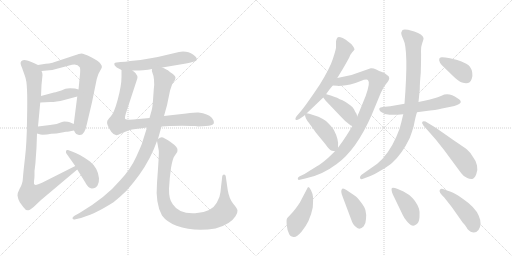
t = 0.00 s
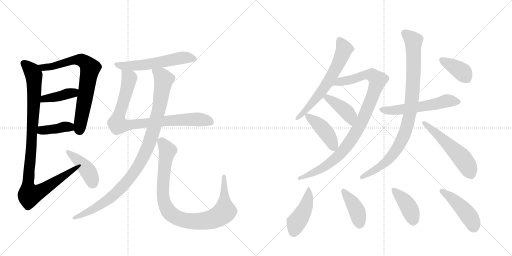
t = 3.15 s
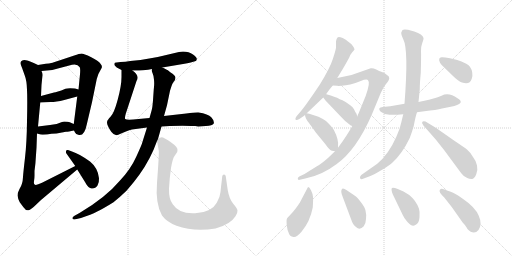
t = 6.30 s
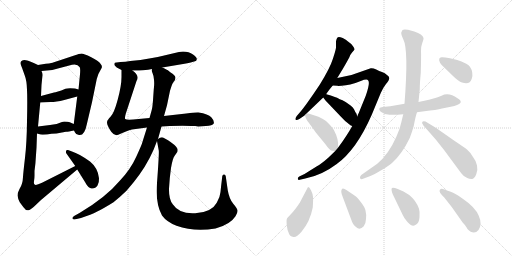
t = 9.45 s
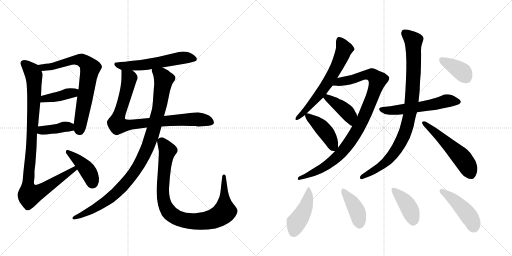
t = 12.60 s
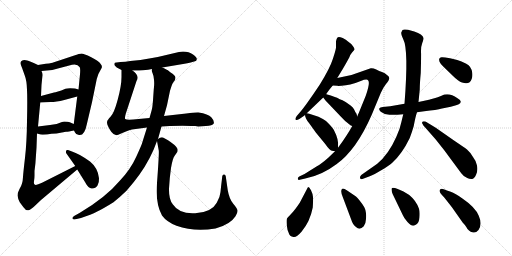
t = 15.75 s

The animated SVG that drew these frames (rendered in a browser with its animation timeline set to each time). Animation: 21 CSS @keyframes rules; one cycle of 15.75 s.

<svg version="1.1" viewBox="0 0 2048 1024" xmlns="http://www.w3.org/2000/svg">
  <g stroke="lightgray" stroke-dasharray="1,1" stroke-width="1" transform="scale(4, 4)">
    <line x1="0" y1="0" x2="256" y2="256"></line>
    <line x1="256" y1="0" x2="0" y2="256"></line>
    <line x1="128" y1="0" x2="128" y2="256"></line>
    <line x1="0" y1="128" x2="256" y2="128"></line>
    <line x1="256" y1="0" x2="512" y2="256"></line>
    <line x1="512" y1="0" x2="256" y2="256"></line>
    <line x1="384" y1="0" x2="384" y2="256"></line>
    <line x1="256" y1="128" x2="512" y2="128"></line>
  </g>
<g transform="scale(1, -1) translate(0, -850)">
   <style type="text/css">
    @keyframes keyframes0 {
      from {
       stroke: black;
       stroke-dashoffset: 730;
       stroke-width: 128;
       }
       70% {
       animation-timing-function: step-end;
       stroke: black;
       stroke-dashoffset: 0;
       stroke-width: 128;
       }
       to {
       stroke: black;
       stroke-width: 1024;
       }
       }
       #make-me-a-hanzi-animation-0 {
         animation: keyframes0 0.844076s both;
         animation-delay: 0.000000s;
         animation-timing-function: linear;
       }
    @keyframes keyframes1 {
      from {
       stroke: black;
       stroke-dashoffset: 401;
       stroke-width: 128;
       }
       57% {
       animation-timing-function: step-end;
       stroke: black;
       stroke-dashoffset: 0;
       stroke-width: 128;
       }
       to {
       stroke: black;
       stroke-width: 1024;
       }
       }
       #make-me-a-hanzi-animation-1 {
         animation: keyframes1 0.576335s both;
         animation-delay: 0.844076s;
         animation-timing-function: linear;
       }
    @keyframes keyframes2 {
      from {
       stroke: black;
       stroke-dashoffset: 391;
       stroke-width: 128;
       }
       56% {
       animation-timing-function: step-end;
       stroke: black;
       stroke-dashoffset: 0;
       stroke-width: 128;
       }
       to {
       stroke: black;
       stroke-width: 1024;
       }
       }
       #make-me-a-hanzi-animation-2 {
         animation: keyframes2 0.568197s both;
         animation-delay: 1.420410s;
         animation-timing-function: linear;
       }
    @keyframes keyframes3 {
      from {
       stroke: black;
       stroke-dashoffset: 1011;
       stroke-width: 128;
       }
       77% {
       animation-timing-function: step-end;
       stroke: black;
       stroke-dashoffset: 0;
       stroke-width: 128;
       }
       to {
       stroke: black;
       stroke-width: 1024;
       }
       }
       #make-me-a-hanzi-animation-3 {
         animation: keyframes3 1.072754s both;
         animation-delay: 1.988607s;
         animation-timing-function: linear;
       }
    @keyframes keyframes4 {
      from {
       stroke: black;
       stroke-dashoffset: 417;
       stroke-width: 128;
       }
       58% {
       animation-timing-function: step-end;
       stroke: black;
       stroke-dashoffset: 0;
       stroke-width: 128;
       }
       to {
       stroke: black;
       stroke-width: 1024;
       }
       }
       #make-me-a-hanzi-animation-4 {
         animation: keyframes4 0.589355s both;
         animation-delay: 3.061361s;
         animation-timing-function: linear;
       }
    @keyframes keyframes5 {
      from {
       stroke: black;
       stroke-dashoffset: 569;
       stroke-width: 128;
       }
       65% {
       animation-timing-function: step-end;
       stroke: black;
       stroke-dashoffset: 0;
       stroke-width: 128;
       }
       to {
       stroke: black;
       stroke-width: 1024;
       }
       }
       #make-me-a-hanzi-animation-5 {
         animation: keyframes5 0.713053s both;
         animation-delay: 3.650716s;
         animation-timing-function: linear;
       }
    @keyframes keyframes6 {
      from {
       stroke: black;
       stroke-dashoffset: 860;
       stroke-width: 128;
       }
       74% {
       animation-timing-function: step-end;
       stroke: black;
       stroke-dashoffset: 0;
       stroke-width: 128;
       }
       to {
       stroke: black;
       stroke-width: 1024;
       }
       }
       #make-me-a-hanzi-animation-6 {
         animation: keyframes6 0.949870s both;
         animation-delay: 4.363770s;
         animation-timing-function: linear;
       }
    @keyframes keyframes7 {
      from {
       stroke: black;
       stroke-dashoffset: 1008;
       stroke-width: 128;
       }
       77% {
       animation-timing-function: step-end;
       stroke: black;
       stroke-dashoffset: 0;
       stroke-width: 128;
       }
       to {
       stroke: black;
       stroke-width: 1024;
       }
       }
       #make-me-a-hanzi-animation-7 {
         animation: keyframes7 1.070312s both;
         animation-delay: 5.313639s;
         animation-timing-function: linear;
       }
    @keyframes keyframes8 {
      from {
       stroke: black;
       stroke-dashoffset: 934;
       stroke-width: 128;
       }
       75% {
       animation-timing-function: step-end;
       stroke: black;
       stroke-dashoffset: 0;
       stroke-width: 128;
       }
       to {
       stroke: black;
       stroke-width: 1024;
       }
       }
       #make-me-a-hanzi-animation-8 {
         animation: keyframes8 1.010091s both;
         animation-delay: 6.383952s;
         animation-timing-function: linear;
       }
    @keyframes keyframes9 {
      from {
       stroke: black;
       stroke-dashoffset: 639;
       stroke-width: 128;
       }
       68% {
       animation-timing-function: step-end;
       stroke: black;
       stroke-dashoffset: 0;
       stroke-width: 128;
       }
       to {
       stroke: black;
       stroke-width: 1024;
       }
       }
       #make-me-a-hanzi-animation-9 {
         animation: keyframes9 0.770020s both;
         animation-delay: 7.394043s;
         animation-timing-function: linear;
       }
    @keyframes keyframes10 {
      from {
       stroke: black;
       stroke-dashoffset: 971;
       stroke-width: 128;
       }
       76% {
       animation-timing-function: step-end;
       stroke: black;
       stroke-dashoffset: 0;
       stroke-width: 128;
       }
       to {
       stroke: black;
       stroke-width: 1024;
       }
       }
       #make-me-a-hanzi-animation-10 {
         animation: keyframes10 1.040202s both;
         animation-delay: 8.164062s;
         animation-timing-function: linear;
       }
    @keyframes keyframes11 {
      from {
       stroke: black;
       stroke-dashoffset: 415;
       stroke-width: 128;
       }
       57% {
       animation-timing-function: step-end;
       stroke: black;
       stroke-dashoffset: 0;
       stroke-width: 128;
       }
       to {
       stroke: black;
       stroke-width: 1024;
       }
       }
       #make-me-a-hanzi-animation-11 {
         animation: keyframes11 0.587728s both;
         animation-delay: 9.204264s;
         animation-timing-function: linear;
       }
    @keyframes keyframes12 {
      from {
       stroke: black;
       stroke-dashoffset: 429;
       stroke-width: 128;
       }
       58% {
       animation-timing-function: step-end;
       stroke: black;
       stroke-dashoffset: 0;
       stroke-width: 128;
       }
       to {
       stroke: black;
       stroke-width: 1024;
       }
       }
       #make-me-a-hanzi-animation-12 {
         animation: keyframes12 0.599121s both;
         animation-delay: 9.791992s;
         animation-timing-function: linear;
       }
    @keyframes keyframes13 {
      from {
       stroke: black;
       stroke-dashoffset: 564;
       stroke-width: 128;
       }
       65% {
       animation-timing-function: step-end;
       stroke: black;
       stroke-dashoffset: 0;
       stroke-width: 128;
       }
       to {
       stroke: black;
       stroke-width: 1024;
       }
       }
       #make-me-a-hanzi-animation-13 {
         animation: keyframes13 0.708984s both;
         animation-delay: 10.391113s;
         animation-timing-function: linear;
       }
    @keyframes keyframes14 {
      from {
       stroke: black;
       stroke-dashoffset: 929;
       stroke-width: 128;
       }
       75% {
       animation-timing-function: step-end;
       stroke: black;
       stroke-dashoffset: 0;
       stroke-width: 128;
       }
       to {
       stroke: black;
       stroke-width: 1024;
       }
       }
       #make-me-a-hanzi-animation-14 {
         animation: keyframes14 1.006022s both;
         animation-delay: 11.100098s;
         animation-timing-function: linear;
       }
    @keyframes keyframes15 {
      from {
       stroke: black;
       stroke-dashoffset: 541;
       stroke-width: 128;
       }
       64% {
       animation-timing-function: step-end;
       stroke: black;
       stroke-dashoffset: 0;
       stroke-width: 128;
       }
       to {
       stroke: black;
       stroke-width: 1024;
       }
       }
       #make-me-a-hanzi-animation-15 {
         animation: keyframes15 0.690267s both;
         animation-delay: 12.106120s;
         animation-timing-function: linear;
       }
    @keyframes keyframes16 {
      from {
       stroke: black;
       stroke-dashoffset: 379;
       stroke-width: 128;
       }
       55% {
       animation-timing-function: step-end;
       stroke: black;
       stroke-dashoffset: 0;
       stroke-width: 128;
       }
       to {
       stroke: black;
       stroke-width: 1024;
       }
       }
       #make-me-a-hanzi-animation-16 {
         animation: keyframes16 0.558431s both;
         animation-delay: 12.796387s;
         animation-timing-function: linear;
       }
    @keyframes keyframes17 {
      from {
       stroke: black;
       stroke-dashoffset: 445;
       stroke-width: 128;
       }
       59% {
       animation-timing-function: step-end;
       stroke: black;
       stroke-dashoffset: 0;
       stroke-width: 128;
       }
       to {
       stroke: black;
       stroke-width: 1024;
       }
       }
       #make-me-a-hanzi-animation-17 {
         animation: keyframes17 0.612142s both;
         animation-delay: 13.354818s;
         animation-timing-function: linear;
       }
    @keyframes keyframes18 {
      from {
       stroke: black;
       stroke-dashoffset: 408;
       stroke-width: 128;
       }
       57% {
       animation-timing-function: step-end;
       stroke: black;
       stroke-dashoffset: 0;
       stroke-width: 128;
       }
       to {
       stroke: black;
       stroke-width: 1024;
       }
       }
       #make-me-a-hanzi-animation-18 {
         animation: keyframes18 0.582031s both;
         animation-delay: 13.966960s;
         animation-timing-function: linear;
       }
    @keyframes keyframes19 {
      from {
       stroke: black;
       stroke-dashoffset: 411;
       stroke-width: 128;
       }
       57% {
       animation-timing-function: step-end;
       stroke: black;
       stroke-dashoffset: 0;
       stroke-width: 128;
       }
       to {
       stroke: black;
       stroke-width: 1024;
       }
       }
       #make-me-a-hanzi-animation-19 {
         animation: keyframes19 0.584473s both;
         animation-delay: 14.548991s;
         animation-timing-function: linear;
       }
    @keyframes keyframes20 {
      from {
       stroke: black;
       stroke-dashoffset: 453;
       stroke-width: 128;
       }
       60% {
       animation-timing-function: step-end;
       stroke: black;
       stroke-dashoffset: 0;
       stroke-width: 128;
       }
       to {
       stroke: black;
       stroke-width: 1024;
       }
       }
       #make-me-a-hanzi-animation-20 {
         animation: keyframes20 0.618652s both;
         animation-delay: 15.133464s;
         animation-timing-function: linear;
       }
</style>
<path d="M 183 595 L 152 590 C 122 585 136 563 166 566 L 209 570 L 288 591 Q 310 596 319 581 Q 322 575 320 553 L 314 492 L 309 464 L 295 354 L 296 328 L 300 320 Q 302 313 316 310 Q 338 306 347 352 L 368 441 L 387 534 Q 392 555 400 566 L 407 579 Q 409 586 404 592 Q 397 605 365 621 Q 334 636 326 636 Q 318 636 297 628 L 246 611 Q 212 599 205 598 Q 198 596 183 595 Z" fill="lightgray"></path> 
<path d="M 161 440 L 202 442 Q 224 442 257 450 L 309 464 C 338 472 343 484 314 492 L 300 496 Q 274 499 262 495 Q 225 480 216 480 L 164 466 C 135 458 131 439 161 440 Z" fill="lightgray"></path> 
<path d="M 148 316 L 162 312 Q 166 311 188 312 Q 204 316 226 316 L 264 323 Q 273 323 296 328 C 325 334 322 342 295 354 L 279 361 Q 274 364 257 364 L 248 362 Q 229 353 200 350 L 152 344 C 122 340 119 324 148 316 Z" fill="lightgray"></path> 
<path d="M 152 590 L 135 598 Q 100 614 89 608 Q 76 603 88 579 L 99 548 Q 107 528 108 491 Q 110 454 108 366 Q 107 278 100 219 Q 93 159 92 142 Q 91 124 88 116 Q 86 108 78 94 Q 70 79 70 68 Q 71 57 79 41 L 93 22 Q 104 6 114 9 Q 124 11 145 32 L 164 50 L 309 172 C 332 191 328 199 301 186 L 168 119 Q 146 108 140 111 Q 134 114 136 125 Q 138 136 138 148 L 138 166 Q 142 198 142 202 L 146 259 L 148 316 L 152 344 L 161 440 L 164 466 L 166 510 L 170 550 Q 170 558 166 566 C 163 585 163 585 152 590 Z" fill="lightgray"></path> 
<path d="M 309 172 L 340 122 Q 354 95 368 96 Q 383 96 390 108 Q 397 120 396 137 Q 392 178 360 204 Q 315 236 288 244 L 272 250 Q 263 252 264 244 Q 263 240 265 237 L 301 186 L 309 172 Z" fill="lightgray"></path> 
<path d="M 732 644 L 716 642 L 631 622 L 597 616 Q 565 609 521 606 Q 502 602 482 602 L 466 600 Q 453 600 459 588 L 467 580 L 486 570 L 530 568 L 550 568 Q 564 567 592 571 L 608 574 L 649 580 L 738 595 Q 748 596 763 600 L 780 605 Q 786 606 787 613 Q 789 619 772 632 Q 756 644 732 644 Z" fill="lightgray"></path> 
<path d="M 486 570 L 486 542 Q 486 508 471 452 Q 456 396 442 383 Q 429 369 429 365 Q 424 354 445 323 Q 458 305 473 311 Q 507 327 528 332 L 588 340 L 646 344 L 679 346 Q 738 348 765 346 L 781 346 Q 787 346 793 344 L 823 346 Q 850 347 855 356 Q 858 367 845 381 Q 833 394 794 400 Q 784 401 745 396 L 656 386 L 598 378 L 533 372 Q 505 370 501 374 Q 498 377 503 395 L 546 526 Q 559 548 530 568 C 508 588 486 600 486 570 Z" fill="lightgray"></path> 
<path d="M 588 340 L 570 283 Q 568 273 545 223 Q 522 172 480 128 Q 423 60 318 -2 L 298 -13 Q 288 -19 290 -24 Q 293 -30 302 -27 L 324 -22 Q 366 -8 387 3 Q 409 13 454 41 Q 478 60 506 87 Q 536 121 558 152 Q 603 215 628 286 L 632 294 L 646 344 L 656 386 L 668 429 L 680 487 Q 689 517 694 522 L 700 530 L 702 539 Q 702 548 681 561 Q 670 571 665 572 Q 655 578 649 580 C 622 593 602 603 608 574 Q 606 565 610 558 Q 614 550 616 531 Q 618 512 615 492 L 612 449 Q 610 423 608 415 Q 606 406 598 378 L 588 340 Z" fill="lightgray"></path> 
<path d="M 628 286 L 635 248 Q 637 240 628 118 Q 621 36 648 -12 Q 667 -38 706 -53 Q 777 -79 862 -64 Q 921 -48 942 -15 Q 951 -1 950 8 Q 949 16 933 35 Q 917 54 911 89 L 903 145 Q 902 152 896 152 Q 890 152 889 145 L 887 127 Q 884 104 882 82 Q 880 60 867 39 Q 846 0 781 -3 Q 717 -7 691 33 Q 675 53 676 95 Q 678 137 684 178 Q 691 218 698 226 L 709 242 Q 711 251 709 256 Q 708 260 698 270 Q 683 282 672 289 L 652 300 Q 643 303 632 294 C 627 292 627 292 628 286 Z" fill="lightgray"></path> 
<path d="M 1305 474 Q 1317 492 1331 508 L 1349 538 L 1371 574 Q 1384 596 1397 620 Q 1401 632 1409 641 Q 1417 649 1418 652 Q 1419 655 1412 665 Q 1406 675 1392 684 Q 1385 691 1371 698 Q 1354 704 1350 700 Q 1346 696 1344 685 L 1344 660 Q 1344 653 1332 616 Q 1320 578 1280 513 Q 1222 426 1200 401 L 1187 386 Q 1179 375 1183 371 Q 1186 368 1199 375 L 1218 388 L 1220 391 L 1227 397 L 1293 460 L 1305 474 Z" fill="lightgray"></path> 
<path d="M 1331 508 L 1349 507 Q 1350 506 1366 507 Q 1383 508 1401 512 Q 1419 516 1443 526 Q 1468 536 1472 529 Q 1482 521 1463 467 L 1435 398 Q 1431 391 1429 384 L 1409 346 Q 1387 306 1352 259 L 1340 245 L 1313 219 Q 1286 195 1266 184 L 1218 154 L 1197 144 Q 1191 140 1191 135 Q 1191 129 1199 131 L 1221 136 Q 1286 148 1347 194 Q 1426 251 1487 391 L 1523 478 Q 1532 499 1544 514 Q 1557 529 1557 537 Q 1558 544 1548 550 Q 1540 558 1528 562 Q 1517 566 1505 572 Q 1493 578 1483 577 L 1406 550 L 1349 538 C 1320 532 1301 510 1331 508 Z" fill="lightgray"></path> 
<path d="M 1429 384 L 1426 395 Q 1420 403 1416 413 Q 1412 422 1401 429 Q 1383 443 1370 449 Q 1357 454 1352 457 Q 1347 460 1323 468 L 1309 472 Q 1307 472 1305 474 C 1278 486 1275 484 1293 460 L 1302 448 L 1361 386 Q 1382 362 1403 348 L 1409 346 C 1437 337 1437 355 1429 384 Z" fill="lightgray"></path> 
<path d="M 1352 259 L 1352 263 Q 1356 291 1335 331 Q 1326 345 1304 366 Q 1291 375 1274 383 L 1237 395 L 1227 397 C 1219 399 1219 399 1220 391 Q 1220 377 1236 358 L 1264 319 L 1301 274 Q 1319 248 1328 247 L 1340 245 C 1351 243 1351 243 1352 259 Z" fill="lightgray"></path> 
<path d="M 1668 401 L 1697 405 Q 1747 410 1768 416 L 1803 423 Q 1866 436 1830 457 Q 1795 482 1766 467 Q 1755 462 1716 451 L 1674 442 L 1618 435 L 1561 425 L 1531 422 Q 1520 421 1517 416 Q 1515 411 1523 403 Q 1536 392 1558 391 Q 1581 390 1613 393 L 1668 401 Z" fill="lightgray"></path> 
<path d="M 1613 393 L 1605 360 Q 1600 334 1585 302 Q 1554 232 1509 195 L 1445 150 Q 1439 145 1440 138 Q 1441 130 1455 136 L 1479 145 Q 1496 152 1525 169 Q 1554 186 1569 199 Q 1608 234 1639 298 Q 1649 325 1655 346 Q 1662 384 1668 401 L 1674 442 L 1679 492 Q 1679 516 1683 558 Q 1685 628 1684 645 Q 1683 662 1689 678 Q 1695 694 1694 698 Q 1691 713 1657 724 L 1632 731 Q 1614 734 1610 730 L 1605 720 Q 1604 712 1613 693 Q 1635 652 1618 435 L 1613 393 Z" fill="lightgray"></path> 
<path d="M 1699 342 L 1743 292 L 1777 249 L 1845 157 Q 1856 142 1869 138 Q 1878 133 1889 134 Q 1898 136 1905 153 Q 1912 169 1908 188 Q 1904 207 1892 222 Q 1880 242 1868 252 Q 1856 261 1816 288 L 1743 339 L 1702 364 Q 1691 366 1689 362 Q 1687 357 1691 353 Q 1692 348 1699 342 Z" fill="lightgray"></path> 
<path d="M 1829 610 L 1800 617 Q 1774 622 1766 621 Q 1759 620 1757 615 Q 1753 601 1777 580 L 1811 547 Q 1834 524 1848 520 Q 1879 509 1887 535 Q 1891 548 1889 559 Q 1886 584 1865 595 Q 1845 605 1829 610 Z" fill="lightgray"></path> 
<path d="M 1233 102 L 1231 100 L 1199 39 Q 1179 9 1165 -5 Q 1151 -20 1148 -24 Q 1145 -29 1147 -50 Q 1149 -71 1155 -82 Q 1158 -95 1174 -98 Q 1185 -101 1206 -77 Q 1240 -37 1251 20 Q 1253 48 1252 62 Q 1251 75 1244 89 Q 1237 102 1233 102 Z" fill="lightgray"></path> 
<path d="M 1421 66 L 1387 89 Q 1374 98 1369 95 Q 1360 88 1371 62 L 1404 -26 Q 1412 -51 1424 -58 Q 1439 -73 1455 -55 Q 1463 -46 1464 -26 Q 1466 -7 1462 8 Q 1459 22 1443 42 Q 1428 62 1421 66 Z" fill="lightgray"></path> 
<path d="M 1571 73 L 1611 -10 Q 1615 -21 1630 -38 Q 1650 -62 1666 -47 Q 1676 -41 1678 -19 Q 1680 3 1676 15 Q 1665 47 1637 70 L 1614 84 L 1591 94 Q 1573 101 1568 98 Q 1563 94 1571 73 Z" fill="lightgray"></path> 
<path d="M 1914 -70 Q 1930 -47 1915 -13 Q 1901 21 1851 55 Q 1820 78 1803 83 Q 1787 88 1775 93 Q 1764 98 1759 90 Q 1754 82 1777 60 L 1807 22 L 1852 -42 Q 1854 -43 1861 -52 Q 1868 -62 1869 -65 Q 1895 -93 1914 -70 Z" fill="lightgray"></path> 
      <clipPath id="make-me-a-hanzi-clip-0">
      <path d="M 183 595 L 152 590 C 122 585 136 563 166 566 L 209 570 L 288 591 Q 310 596 319 581 Q 322 575 320 553 L 314 492 L 309 464 L 295 354 L 296 328 L 300 320 Q 302 313 316 310 Q 338 306 347 352 L 368 441 L 387 534 Q 392 555 400 566 L 407 579 Q 409 586 404 592 Q 397 605 365 621 Q 334 636 326 636 Q 318 636 297 628 L 246 611 Q 212 599 205 598 Q 198 596 183 595 Z" fill="lightgray"></path>
      </clipPath>
      <path clip-path="url(#make-me-a-hanzi-clip-0)" d="M 160 587 L 173 579 L 203 583 L 296 610 L 325 611 L 344 599 L 360 578 L 319 328 " fill="none" id="make-me-a-hanzi-animation-0" stroke-dasharray="602 1204" stroke-linecap="round"></path>

      <clipPath id="make-me-a-hanzi-clip-1">
      <path d="M 161 440 L 202 442 Q 224 442 257 450 L 309 464 C 338 472 343 484 314 492 L 300 496 Q 274 499 262 495 Q 225 480 216 480 L 164 466 C 135 458 131 439 161 440 Z" fill="lightgray"></path>
      </clipPath>
      <path clip-path="url(#make-me-a-hanzi-clip-1)" d="M 168 446 L 177 455 L 231 463 L 305 486 " fill="none" id="make-me-a-hanzi-animation-1" stroke-dasharray="273 546" stroke-linecap="round"></path>

      <clipPath id="make-me-a-hanzi-clip-2">
      <path d="M 148 316 L 162 312 Q 166 311 188 312 Q 204 316 226 316 L 264 323 Q 273 323 296 328 C 325 334 322 342 295 354 L 279 361 Q 274 364 257 364 L 248 362 Q 229 353 200 350 L 152 344 C 122 340 119 324 148 316 Z" fill="lightgray"></path>
      </clipPath>
      <path clip-path="url(#make-me-a-hanzi-clip-2)" d="M 157 322 L 263 344 L 288 334 " fill="none" id="make-me-a-hanzi-animation-2" stroke-dasharray="263 526" stroke-linecap="round"></path>

      <clipPath id="make-me-a-hanzi-clip-3">
      <path d="M 152 590 L 135 598 Q 100 614 89 608 Q 76 603 88 579 L 99 548 Q 107 528 108 491 Q 110 454 108 366 Q 107 278 100 219 Q 93 159 92 142 Q 91 124 88 116 Q 86 108 78 94 Q 70 79 70 68 Q 71 57 79 41 L 93 22 Q 104 6 114 9 Q 124 11 145 32 L 164 50 L 309 172 C 332 191 328 199 301 186 L 168 119 Q 146 108 140 111 Q 134 114 136 125 Q 138 136 138 148 L 138 166 Q 142 198 142 202 L 146 259 L 148 316 L 152 344 L 161 440 L 164 466 L 166 510 L 170 550 Q 170 558 166 566 C 163 585 163 585 152 590 Z" fill="lightgray"></path>
      </clipPath>
      <path clip-path="url(#make-me-a-hanzi-clip-3)" d="M 96 596 L 116 580 L 136 547 L 132 367 L 113 132 L 118 70 L 164 86 L 296 173 L 296 179 " fill="none" id="make-me-a-hanzi-animation-3" stroke-dasharray="883 1766" stroke-linecap="round"></path>

      <clipPath id="make-me-a-hanzi-clip-4">
      <path d="M 309 172 L 340 122 Q 354 95 368 96 Q 383 96 390 108 Q 397 120 396 137 Q 392 178 360 204 Q 315 236 288 244 L 272 250 Q 263 252 264 244 Q 263 240 265 237 L 301 186 L 309 172 Z" fill="lightgray"></path>
      </clipPath>
      <path clip-path="url(#make-me-a-hanzi-clip-4)" d="M 272 242 L 344 176 L 361 150 L 369 119 " fill="none" id="make-me-a-hanzi-animation-4" stroke-dasharray="289 578" stroke-linecap="round"></path>

      <clipPath id="make-me-a-hanzi-clip-5">
      <path d="M 732 644 L 716 642 L 631 622 L 597 616 Q 565 609 521 606 Q 502 602 482 602 L 466 600 Q 453 600 459 588 L 467 580 L 486 570 L 530 568 L 550 568 Q 564 567 592 571 L 608 574 L 649 580 L 738 595 Q 748 596 763 600 L 780 605 Q 786 606 787 613 Q 789 619 772 632 Q 756 644 732 644 Z" fill="lightgray"></path>
      </clipPath>
      <path clip-path="url(#make-me-a-hanzi-clip-5)" d="M 469 590 L 494 585 L 556 588 L 737 620 L 778 614 " fill="none" id="make-me-a-hanzi-animation-5" stroke-dasharray="441 882" stroke-linecap="round"></path>

      <clipPath id="make-me-a-hanzi-clip-6">
      <path d="M 486 570 L 486 542 Q 486 508 471 452 Q 456 396 442 383 Q 429 369 429 365 Q 424 354 445 323 Q 458 305 473 311 Q 507 327 528 332 L 588 340 L 646 344 L 679 346 Q 738 348 765 346 L 781 346 Q 787 346 793 344 L 823 346 Q 850 347 855 356 Q 858 367 845 381 Q 833 394 794 400 Q 784 401 745 396 L 656 386 L 598 378 L 533 372 Q 505 370 501 374 Q 498 377 503 395 L 546 526 Q 559 548 530 568 C 508 588 486 600 486 570 Z" fill="lightgray"></path>
      </clipPath>
      <path clip-path="url(#make-me-a-hanzi-clip-6)" d="M 493 563 L 517 537 L 473 382 L 471 351 L 503 348 L 757 373 L 812 371 L 845 361 " fill="none" id="make-me-a-hanzi-animation-6" stroke-dasharray="732 1464" stroke-linecap="round"></path>

      <clipPath id="make-me-a-hanzi-clip-7">
      <path d="M 588 340 L 570 283 Q 568 273 545 223 Q 522 172 480 128 Q 423 60 318 -2 L 298 -13 Q 288 -19 290 -24 Q 293 -30 302 -27 L 324 -22 Q 366 -8 387 3 Q 409 13 454 41 Q 478 60 506 87 Q 536 121 558 152 Q 603 215 628 286 L 632 294 L 646 344 L 656 386 L 668 429 L 680 487 Q 689 517 694 522 L 700 530 L 702 539 Q 702 548 681 561 Q 670 571 665 572 Q 655 578 649 580 C 622 593 602 603 608 574 Q 606 565 610 558 Q 614 550 616 531 Q 618 512 615 492 L 612 449 Q 610 423 608 415 Q 606 406 598 378 L 588 340 Z" fill="lightgray"></path>
      </clipPath>
      <path clip-path="url(#make-me-a-hanzi-clip-7)" d="M 616 569 L 644 549 L 654 524 L 636 414 L 615 333 L 591 261 L 559 196 L 521 139 L 435 53 L 343 -3 L 297 -21 " fill="none" id="make-me-a-hanzi-animation-7" stroke-dasharray="880 1760" stroke-linecap="round"></path>

      <clipPath id="make-me-a-hanzi-clip-8">
      <path d="M 628 286 L 635 248 Q 637 240 628 118 Q 621 36 648 -12 Q 667 -38 706 -53 Q 777 -79 862 -64 Q 921 -48 942 -15 Q 951 -1 950 8 Q 949 16 933 35 Q 917 54 911 89 L 903 145 Q 902 152 896 152 Q 890 152 889 145 L 887 127 Q 884 104 882 82 Q 880 60 867 39 Q 846 0 781 -3 Q 717 -7 691 33 Q 675 53 676 95 Q 678 137 684 178 Q 691 218 698 226 L 709 242 Q 711 251 709 256 Q 708 260 698 270 Q 683 282 672 289 L 652 300 Q 643 303 632 294 C 627 292 627 292 628 286 Z" fill="lightgray"></path>
      </clipPath>
      <path clip-path="url(#make-me-a-hanzi-clip-8)" d="M 645 283 L 670 247 L 652 129 L 655 48 L 672 7 L 699 -16 L 736 -31 L 804 -36 L 848 -28 L 892 -3 L 899 4 L 896 145 " fill="none" id="make-me-a-hanzi-animation-8" stroke-dasharray="806 1612" stroke-linecap="round"></path>

      <clipPath id="make-me-a-hanzi-clip-9">
      <path d="M 1305 474 Q 1317 492 1331 508 L 1349 538 L 1371 574 Q 1384 596 1397 620 Q 1401 632 1409 641 Q 1417 649 1418 652 Q 1419 655 1412 665 Q 1406 675 1392 684 Q 1385 691 1371 698 Q 1354 704 1350 700 Q 1346 696 1344 685 L 1344 660 Q 1344 653 1332 616 Q 1320 578 1280 513 Q 1222 426 1200 401 L 1187 386 Q 1179 375 1183 371 Q 1186 368 1199 375 L 1218 388 L 1220 391 L 1227 397 L 1293 460 L 1305 474 Z" fill="lightgray"></path>
      </clipPath>
      <path clip-path="url(#make-me-a-hanzi-clip-9)" d="M 1355 693 L 1375 651 L 1345 579 L 1274 468 L 1208 393 L 1186 378 " fill="none" id="make-me-a-hanzi-animation-9" stroke-dasharray="511 1022" stroke-linecap="round"></path>

      <clipPath id="make-me-a-hanzi-clip-10">
      <path d="M 1331 508 L 1349 507 Q 1350 506 1366 507 Q 1383 508 1401 512 Q 1419 516 1443 526 Q 1468 536 1472 529 Q 1482 521 1463 467 L 1435 398 Q 1431 391 1429 384 L 1409 346 Q 1387 306 1352 259 L 1340 245 L 1313 219 Q 1286 195 1266 184 L 1218 154 L 1197 144 Q 1191 140 1191 135 Q 1191 129 1199 131 L 1221 136 Q 1286 148 1347 194 Q 1426 251 1487 391 L 1523 478 Q 1532 499 1544 514 Q 1557 529 1557 537 Q 1558 544 1548 550 Q 1540 558 1528 562 Q 1517 566 1505 572 Q 1493 578 1483 577 L 1406 550 L 1349 538 C 1320 532 1301 510 1331 508 Z" fill="lightgray"></path>
      </clipPath>
      <path clip-path="url(#make-me-a-hanzi-clip-10)" d="M 1336 512 L 1360 524 L 1473 551 L 1490 549 L 1511 530 L 1454 376 L 1390 269 L 1357 230 L 1316 195 L 1253 158 L 1197 137 " fill="none" id="make-me-a-hanzi-animation-10" stroke-dasharray="843 1686" stroke-linecap="round"></path>

      <clipPath id="make-me-a-hanzi-clip-11">
      <path d="M 1429 384 L 1426 395 Q 1420 403 1416 413 Q 1412 422 1401 429 Q 1383 443 1370 449 Q 1357 454 1352 457 Q 1347 460 1323 468 L 1309 472 Q 1307 472 1305 474 C 1278 486 1275 484 1293 460 L 1302 448 L 1361 386 Q 1382 362 1403 348 L 1409 346 C 1437 337 1437 355 1429 384 Z" fill="lightgray"></path>
      </clipPath>
      <path clip-path="url(#make-me-a-hanzi-clip-11)" d="M 1305 468 L 1309 459 L 1392 396 L 1408 354 " fill="none" id="make-me-a-hanzi-animation-11" stroke-dasharray="287 574" stroke-linecap="round"></path>

      <clipPath id="make-me-a-hanzi-clip-12">
      <path d="M 1352 259 L 1352 263 Q 1356 291 1335 331 Q 1326 345 1304 366 Q 1291 375 1274 383 L 1237 395 L 1227 397 C 1219 399 1219 399 1220 391 Q 1220 377 1236 358 L 1264 319 L 1301 274 Q 1319 248 1328 247 L 1340 245 C 1351 243 1351 243 1352 259 Z" fill="lightgray"></path>
      </clipPath>
      <path clip-path="url(#make-me-a-hanzi-clip-12)" d="M 1229 388 L 1306 318 L 1335 255 " fill="none" id="make-me-a-hanzi-animation-12" stroke-dasharray="301 602" stroke-linecap="round"></path>

      <clipPath id="make-me-a-hanzi-clip-13">
      <path d="M 1668 401 L 1697 405 Q 1747 410 1768 416 L 1803 423 Q 1866 436 1830 457 Q 1795 482 1766 467 Q 1755 462 1716 451 L 1674 442 L 1618 435 L 1561 425 L 1531 422 Q 1520 421 1517 416 Q 1515 411 1523 403 Q 1536 392 1558 391 Q 1581 390 1613 393 L 1668 401 Z" fill="lightgray"></path>
      </clipPath>
      <path clip-path="url(#make-me-a-hanzi-clip-13)" d="M 1527 413 L 1576 409 L 1721 429 L 1786 447 L 1831 445 " fill="none" id="make-me-a-hanzi-animation-13" stroke-dasharray="436 872" stroke-linecap="round"></path>

      <clipPath id="make-me-a-hanzi-clip-14">
      <path d="M 1613 393 L 1605 360 Q 1600 334 1585 302 Q 1554 232 1509 195 L 1445 150 Q 1439 145 1440 138 Q 1441 130 1455 136 L 1479 145 Q 1496 152 1525 169 Q 1554 186 1569 199 Q 1608 234 1639 298 Q 1649 325 1655 346 Q 1662 384 1668 401 L 1674 442 L 1679 492 Q 1679 516 1683 558 Q 1685 628 1684 645 Q 1683 662 1689 678 Q 1695 694 1694 698 Q 1691 713 1657 724 L 1632 731 Q 1614 734 1610 730 L 1605 720 Q 1604 712 1613 693 Q 1635 652 1618 435 L 1613 393 Z" fill="lightgray"></path>
      </clipPath>
      <path clip-path="url(#make-me-a-hanzi-clip-14)" d="M 1617 720 L 1654 683 L 1651 498 L 1639 391 L 1626 337 L 1599 273 L 1553 211 L 1524 186 L 1448 142 " fill="none" id="make-me-a-hanzi-animation-14" stroke-dasharray="801 1602" stroke-linecap="round"></path>

      <clipPath id="make-me-a-hanzi-clip-15">
      <path d="M 1699 342 L 1743 292 L 1777 249 L 1845 157 Q 1856 142 1869 138 Q 1878 133 1889 134 Q 1898 136 1905 153 Q 1912 169 1908 188 Q 1904 207 1892 222 Q 1880 242 1868 252 Q 1856 261 1816 288 L 1743 339 L 1702 364 Q 1691 366 1689 362 Q 1687 357 1691 353 Q 1692 348 1699 342 Z" fill="lightgray"></path>
      </clipPath>
      <path clip-path="url(#make-me-a-hanzi-clip-15)" d="M 1696 359 L 1846 220 L 1868 190 L 1884 150 " fill="none" id="make-me-a-hanzi-animation-15" stroke-dasharray="413 826" stroke-linecap="round"></path>

      <clipPath id="make-me-a-hanzi-clip-16">
      <path d="M 1829 610 L 1800 617 Q 1774 622 1766 621 Q 1759 620 1757 615 Q 1753 601 1777 580 L 1811 547 Q 1834 524 1848 520 Q 1879 509 1887 535 Q 1891 548 1889 559 Q 1886 584 1865 595 Q 1845 605 1829 610 Z" fill="lightgray"></path>
      </clipPath>
      <path clip-path="url(#make-me-a-hanzi-clip-16)" d="M 1767 610 L 1850 562 L 1865 539 " fill="none" id="make-me-a-hanzi-animation-16" stroke-dasharray="251 502" stroke-linecap="round"></path>

      <clipPath id="make-me-a-hanzi-clip-17">
      <path d="M 1233 102 L 1231 100 L 1199 39 Q 1179 9 1165 -5 Q 1151 -20 1148 -24 Q 1145 -29 1147 -50 Q 1149 -71 1155 -82 Q 1158 -95 1174 -98 Q 1185 -101 1206 -77 Q 1240 -37 1251 20 Q 1253 48 1252 62 Q 1251 75 1244 89 Q 1237 102 1233 102 Z" fill="lightgray"></path>
      </clipPath>
      <path clip-path="url(#make-me-a-hanzi-clip-17)" d="M 1234 99 L 1234 65 L 1225 30 L 1209 -7 L 1185 -41 L 1176 -77 " fill="none" id="make-me-a-hanzi-animation-17" stroke-dasharray="317 634" stroke-linecap="round"></path>

      <clipPath id="make-me-a-hanzi-clip-18">
      <path d="M 1421 66 L 1387 89 Q 1374 98 1369 95 Q 1360 88 1371 62 L 1404 -26 Q 1412 -51 1424 -58 Q 1439 -73 1455 -55 Q 1463 -46 1464 -26 Q 1466 -7 1462 8 Q 1459 22 1443 42 Q 1428 62 1421 66 Z" fill="lightgray"></path>
      </clipPath>
      <path clip-path="url(#make-me-a-hanzi-clip-18)" d="M 1373 89 L 1422 17 L 1438 -46 " fill="none" id="make-me-a-hanzi-animation-18" stroke-dasharray="280 560" stroke-linecap="round"></path>

      <clipPath id="make-me-a-hanzi-clip-19">
      <path d="M 1571 73 L 1611 -10 Q 1615 -21 1630 -38 Q 1650 -62 1666 -47 Q 1676 -41 1678 -19 Q 1680 3 1676 15 Q 1665 47 1637 70 L 1614 84 L 1591 94 Q 1573 101 1568 98 Q 1563 94 1571 73 Z" fill="lightgray"></path>
      </clipPath>
      <path clip-path="url(#make-me-a-hanzi-clip-19)" d="M 1572 93 L 1627 33 L 1644 1 L 1653 -35 " fill="none" id="make-me-a-hanzi-animation-19" stroke-dasharray="283 566" stroke-linecap="round"></path>

      <clipPath id="make-me-a-hanzi-clip-20">
      <path d="M 1914 -70 Q 1930 -47 1915 -13 Q 1901 21 1851 55 Q 1820 78 1803 83 Q 1787 88 1775 93 Q 1764 98 1759 90 Q 1754 82 1777 60 L 1807 22 L 1852 -42 Q 1854 -43 1861 -52 Q 1868 -62 1869 -65 Q 1895 -93 1914 -70 Z" fill="lightgray"></path>
      </clipPath>
      <path clip-path="url(#make-me-a-hanzi-clip-20)" d="M 1767 86 L 1829 39 L 1863 3 L 1887 -32 L 1895 -58 " fill="none" id="make-me-a-hanzi-animation-20" stroke-dasharray="325 650" stroke-linecap="round"></path>

</g>
</svg>
